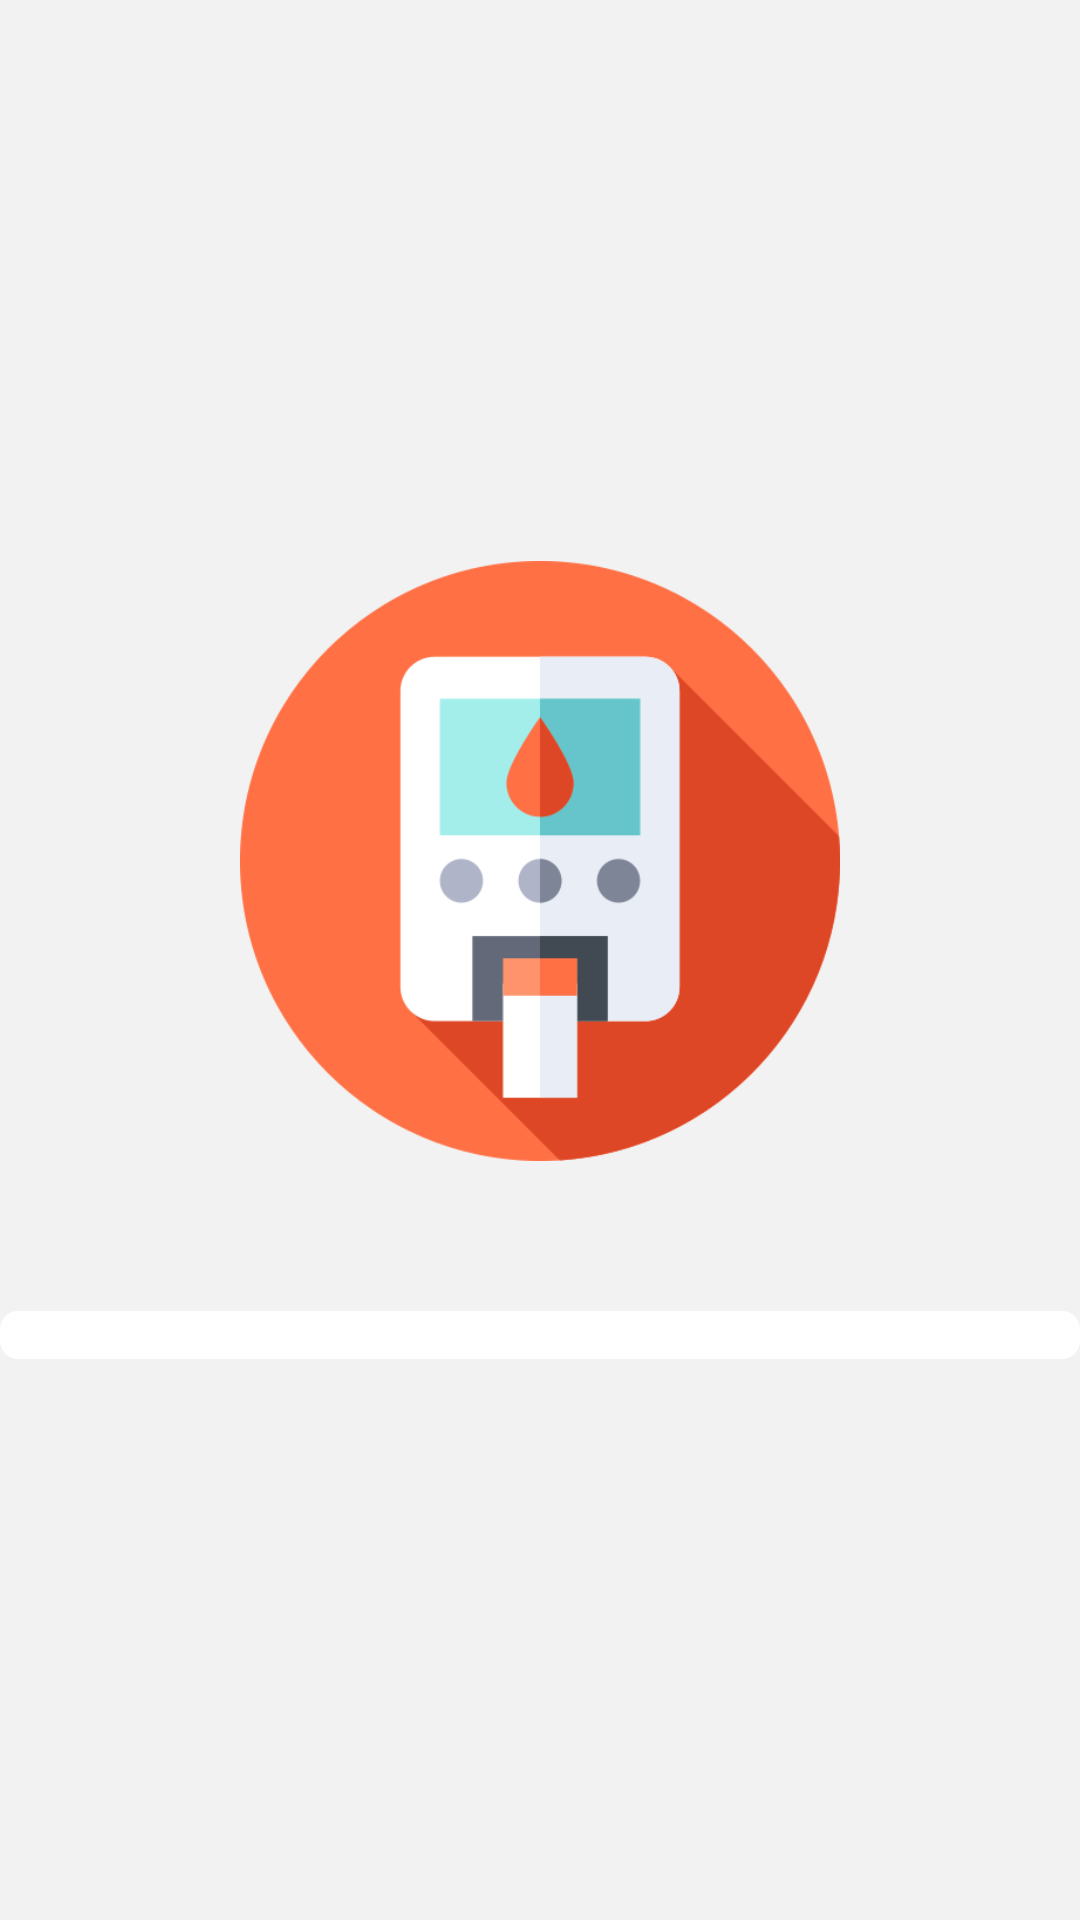

Layout XML and referenced resources for this Android screen:
<!-- AndroidManifest.xml: application theme Theme.Projem.NoActionBar -->
<!-- res/layout/activity_acilis_sayfasi.xml -->
<?xml version="1.0" encoding="utf-8"?>
<androidx.constraintlayout.widget.ConstraintLayout
    xmlns:android="http://schemas.android.com/apk/res/android"
    xmlns:app="http://schemas.android.com/apk/res-auto"
    xmlns:tools="http://schemas.android.com/tools"
    android:layout_width="match_parent"
    android:layout_height="match_parent"
    tools:context=".AcilisSayfasi"
    android:background="?attr/anatema">

    <ImageView
        android:id="@+id/acilisresmi"
        android:layout_width="match_parent"
        android:layout_height="300dp"
        android:layout_marginTop="150dp"
        android:padding="50dp"
        android:src="@drawable/logo"
        app:layout_constraintBottom_toTopOf="@+id/yukleniyor"
        app:layout_constraintEnd_toEndOf="parent"
        app:layout_constraintStart_toStartOf="parent"
        app:layout_constraintTop_toTopOf="parent"
        app:layout_constraintVertical_bias="0.0" />

    <ProgressBar
        android:id="@+id/yukleniyor"
        style="@style/Widget.AppCompat.ProgressBar.Horizontal"
        android:layout_width="match_parent"
        android:layout_height="wrap_content"
        android:layout_below="@id/acilisresmi"
        android:layout_marginBottom="200dp"
        android:progressDrawable="@drawable/customprogressbar"
        app:layout_constraintBottom_toBottomOf="parent"
        app:layout_constraintEnd_toEndOf="parent"
        app:layout_constraintHorizontal_bias="0.0"
        app:layout_constraintStart_toStartOf="parent"
        app:layout_constraintTop_toBottomOf="@+id/acilisresmi" />
</androidx.constraintlayout.widget.ConstraintLayout>
<!-- resources referenced by this layout -->
<resources>
  <!-- drawable customprogressbar (drawable) -->
  <?xml version="1.0" encoding="utf-8"?>
  <layer-list
      xmlns:android="http://schemas.android.com/apk/res/android">
      <item android:id="@+id/background">
          <shape android:shape="rectangle">
              <corners android:radius="6dp"/>
              <solid android:color="@color/white"/>
          </shape>
      </item>
  
      <item android:id="@+id/yukleniyor">
      <scale android:scaleWidth="100%">
          <shape android:shape="rectangle">
              <corners android:radius="6dp"/>
              <solid android:color="#ADC0CE"/>
          </shape>
      </scale>
  
      </item>
  </layer-list>
  <!-- drawable logo: png bitmap (drawable, 35418 bytes) -->
  <style name="Theme.Projem.NoActionBar">
          <item name="windowActionBar">false</item>
          <item name="windowNoTitle">true</item>
      </style>
  <color name="white">#FFFFFFFF</color>
</resources>
